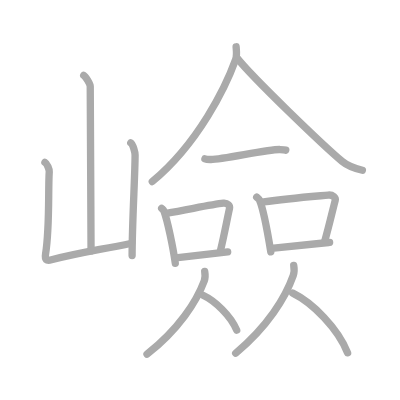
t = 0.00 s
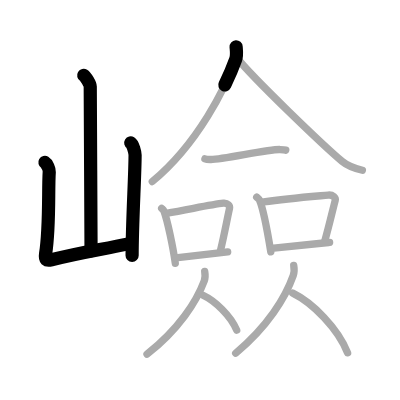
t = 3.25 s
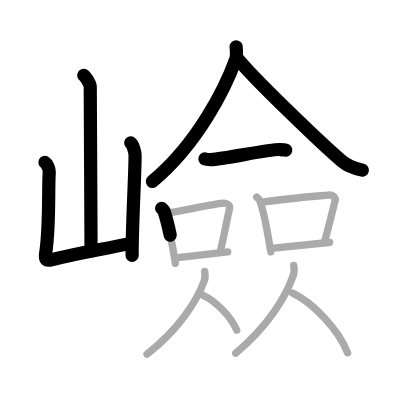
t = 6.50 s
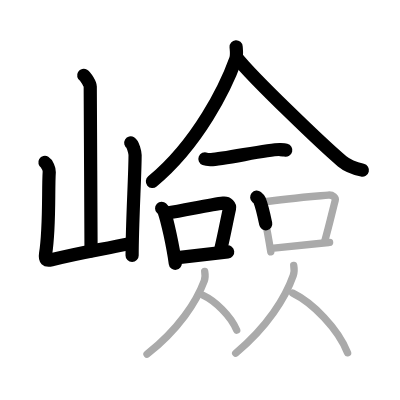
t = 9.50 s
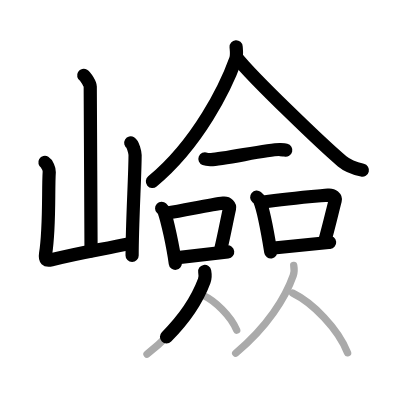
t = 12.75 s
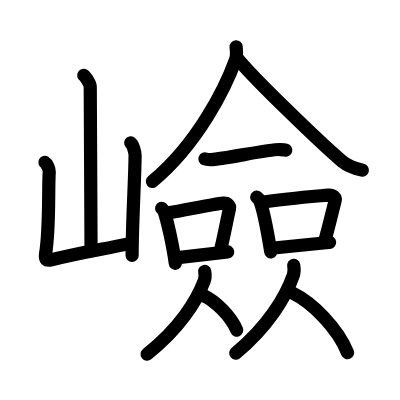
t = 16.00 s

The animated SVG that drew these frames (rendered in a browser with its animation timeline set to each time). Animation: 16 SMIL elements (animate=16); one cycle of 16.00 s.

<?xml version="1.0" standalone="no"?>
<!DOCTYPE svg PUBLIC "-//W3C//DTD SVG 1.1//EN"   "http://www.w3.org/Graphics/SVG/1.1/DTD/svg11.dtd">
<svg width="400px" height="400px"  version="1.1" xmlns="http://www.w3.org/2000/svg">
  <defs>
    <marker id="Triangle" viewBox="0 0 10 10" refX="0" refY="5" markerUnits="strokeWidth" markerWidth="3" style="stroke-opacity:0%;fill:#aaaaaa;" markerHeight="2" orient="auto">
      <path d="M 0 0 L 10 5 L 0 10 z" />
    </marker>
    
    <marker id="Arrow" viewBox="0 0 10 10" refX="5" refY="5" markerUnits="strokeWidth" markerWidth="1.8" style="stroke-opacity:0%;fill:#770000;" markerHeight="2" orient="auto">
      <path d="M 0 4 L 6 4 L 4 1 L 10 5 L 4 9 L 6 6 L 0 6 z" />
        <circle cx="5" cy="5" r="5" />
      </marker>
    
    <marker id="TriangleRed" viewBox="0 0 10 10" refX="0" refY="5" markerUnits="strokeWidth" markerWidth="3" style="stroke-opacity:0%;fill:#CC0000;" markerHeight="2" orient="auto">
      <path d="M 0 0 L 10 5 L 0 10 z" />
    </marker>
    
    <marker id="ArrowRed" viewBox="0 0 10 10" refX="5" refY="5" markerUnits="strokeWidth" markerWidth="1.8" style="stroke-opacity:0%;fill:#CC0000;" markerHeight="2" orient="auto">
      <path d="M 0 4 L 6 4 L 4 1 L 10 5 L 4 9 L 6 6 L 0 6 z" />
        <circle cx="5" cy="5" r="5" />
      </marker>
    
  </defs>
  
  <path style="fill:#ffffff; fill-opacity:100%; fill-rule:evenodd; stroke-width:0;" d="M 0 0 L 400px 0 L 400px 400px L 0 400px L 0 0" />

  <g transform="scale(3.6697247706422 3.6697247706422)">
<path style="fill:none; fill-opacity:0%; fill-rule:evenodd; stroke:#aaaaaa; stroke-opacity:100%; stroke-width: 1.5pt; stroke-linejoin:round; stroke-linecap:round;" d="M22.81 20.53c0.53 0.32 1.78 2.37 1.78 3.02c0 6.66 0.22 36.28 0.22 44.83"></path>
<path style="fill:none; fill-opacity:0%; fill-rule:evenodd; stroke:#aaaaaa; stroke-opacity:100%; stroke-width: 1.5pt; stroke-linejoin:round; stroke-linecap:round;" d="M12.24 44.27c0.59 0.35 1.22 1.83 1.18 2.54c-0.33 4.87 0.17 15.06-1 22.38c-0.25 1.59 0.17 1.96 1.61 1.6c8.17-2.04 11.92-2.48 21.85-4.51"></path>
<path style="fill:none; fill-opacity:0%; fill-rule:evenodd; stroke:#aaaaaa; stroke-opacity:100%; stroke-width: 1.5pt; stroke-linejoin:round; stroke-linecap:round;" d="M35.63 38.93c0.59 0.35 1.18 2.61 1.18 3.32c0 5.48-0.81 18.5-0.81 27.37"></path>
<path style="fill:none; fill-opacity:0%; fill-rule:evenodd; stroke:#aaaaaa; stroke-opacity:100%; stroke-width: 1.5pt; stroke-linejoin:round; stroke-linecap:round;" d="M64.34 12.75c0.06 0.86 0.29 2.31-0.13 3.47c-2.65 7.37-10.15 22.85-22.71 33.25"></path>
<path style="fill:none; fill-opacity:0%; fill-rule:evenodd; stroke:#aaaaaa; stroke-opacity:100%; stroke-width: 1.5pt; stroke-linejoin:round; stroke-linecap:round;" d="M64.51 15.7c4.48 5.66 23.79 24.13 28.73 28.27c1.68 1.41 3.83 2.01 5.51 2.41"></path>
<path style="fill:none; fill-opacity:0%; fill-rule:evenodd; stroke:#aaaaaa; stroke-opacity:100%; stroke-width: 1.5pt; stroke-linejoin:round; stroke-linecap:round;" d="M55.84 43.3c0.43 0.17 1.22 0.18 1.66 0.17c3.32-0.05 16.19-2.92 18.86-2.72c0.72 0.05 1.15 0.08 1.51 0.17"></path>
<path style="fill:none; fill-opacity:0%; fill-rule:evenodd; stroke:#aaaaaa; stroke-opacity:100%; stroke-width: 1.5pt; stroke-linejoin:round; stroke-linecap:round;" d="M44.05 56.77c0.27 0.26 0.54 0.47 0.65 0.79c0.92 2.55 2.44 9.6 3.07 14.19"></path>
<path style="fill:none; fill-opacity:0%; fill-rule:evenodd; stroke:#aaaaaa; stroke-opacity:100%; stroke-width: 1.5pt; stroke-linejoin:round; stroke-linecap:round;" d="M45.3 58.12c6.74-1.17 12.47-2.43 15.58-2.76c1.14-0.12 1.82 0.73 1.66 1.45c-0.67 2.98-1.46 7.35-2.47 11.47"></path>
<path style="fill:none; fill-opacity:0%; fill-rule:evenodd; stroke:#aaaaaa; stroke-opacity:100%; stroke-width: 1.5pt; stroke-linejoin:round; stroke-linecap:round;" d="M47.9 70.27c3.66-0.38 9.11-1.03 14.14-1.62"></path>
<path style="fill:none; fill-opacity:0%; fill-rule:evenodd; stroke:#aaaaaa; stroke-opacity:100%; stroke-width: 1.5pt; stroke-linejoin:round; stroke-linecap:round;" d="M69.95 53.73c0.31 0.26 0.62 0.47 0.76 0.79c1.07 2.54 2.34 9.56 3.08 14.12"></path>
<path style="fill:none; fill-opacity:0%; fill-rule:evenodd; stroke:#aaaaaa; stroke-opacity:100%; stroke-width: 1.5pt; stroke-linejoin:round; stroke-linecap:round;" d="M71.87 55.04c6.43-0.97 13.96-1.55 17.56-1.88c1.32-0.12 2.11 0.72 1.92 1.44c-0.78 2.97-1.69 6.97-2.85 11.08"></path>
<path style="fill:none; fill-opacity:0%; fill-rule:evenodd; stroke:#aaaaaa; stroke-opacity:100%; stroke-width: 1.5pt; stroke-linejoin:round; stroke-linecap:round;" d="M73.93 67.66c4.23-0.38 10.07-1.03 15.89-1.61"></path>
<path style="fill:none; fill-opacity:0%; fill-rule:evenodd; stroke:#aaaaaa; stroke-opacity:100%; stroke-width: 1.5pt; stroke-linejoin:round; stroke-linecap:round;" d="M55.78 73.95c0.18 1 0.11 1.96-0.13 2.6c-2.11 5.66-6.94 13.14-15.59 19.96"></path>
<path style="fill:none; fill-opacity:0%; fill-rule:evenodd; stroke:#aaaaaa; stroke-opacity:100%; stroke-width: 1.5pt; stroke-linejoin:round; stroke-linecap:round;" d="M55.32 80.45c3.32 1.54 7.56 5.63 9.18 9.5"></path>
<path style="fill:none; fill-opacity:0%; fill-rule:evenodd; stroke:#aaaaaa; stroke-opacity:100%; stroke-width: 1.5pt; stroke-linejoin:round; stroke-linecap:round;" d="M80.04 72.31c0.18 1.06 0.11 2.08-0.13 2.76c-2.12 6.01-6.98 13.94-15.69 21.18"></path>
<path style="fill:none; fill-opacity:0%; fill-rule:evenodd; stroke:#aaaaaa; stroke-opacity:100%; stroke-width: 1.5pt; stroke-linejoin:round; stroke-linecap:round;" d="M79.78 79.89c5.41 2.63 12.31 9.62 14.94 16.24"></path>

<path style="fill:none; fill-opacity:0%; fill-rule:evenodd; stroke:#000000; stroke-opacity:100%; stroke-width: 2.7pt; stroke-linejoin:round; stroke-linecap:round;" d="M22.81 20.53c0.53 0.32 1.78 2.37 1.78 3.02c0 6.66 0.22 36.28 0.22 44.83" pathLength="100" stroke-dashoffset="100" stroke-dasharray="100 105"><animate id="dashAnim1" attributeName="stroke-dashoffset" from="100" to="0" dur="1s" calcMode="linear" fill="freeze"/></path>
<path style="fill:none; fill-opacity:0%; fill-rule:evenodd; stroke:#000000; stroke-opacity:100%; stroke-width: 2.7pt; stroke-linejoin:round; stroke-linecap:round;" d="M12.24 44.27c0.59 0.35 1.22 1.83 1.18 2.54c-0.33 4.87 0.17 15.06-1 22.38c-0.25 1.59 0.17 1.96 1.61 1.6c8.17-2.04 11.92-2.48 21.85-4.51" pathLength="100" stroke-dashoffset="100" stroke-dasharray="100 105"><animate id="dashAnim2" attributeName="stroke-dashoffset" from="100" to="0" dur="1s" calcMode="linear" begin="dashAnim1.end" fill="freeze"/></path>
<path style="fill:none; fill-opacity:0%; fill-rule:evenodd; stroke:#000000; stroke-opacity:100%; stroke-width: 2.7pt; stroke-linejoin:round; stroke-linecap:round;" d="M35.63 38.93c0.59 0.35 1.18 2.61 1.18 3.32c0 5.48-0.81 18.5-0.81 27.37" pathLength="100" stroke-dashoffset="100" stroke-dasharray="100 105"><animate id="dashAnim3" attributeName="stroke-dashoffset" from="100" to="0" dur="1s" calcMode="linear" begin="dashAnim2.end" fill="freeze"/></path>
<path style="fill:none; fill-opacity:0%; fill-rule:evenodd; stroke:#000000; stroke-opacity:100%; stroke-width: 2.7pt; stroke-linejoin:round; stroke-linecap:round;" d="M64.34 12.75c0.06 0.86 0.29 2.31-0.13 3.47c-2.65 7.37-10.15 22.85-22.71 33.25" pathLength="100" stroke-dashoffset="100" stroke-dasharray="100 105"><animate id="dashAnim4" attributeName="stroke-dashoffset" from="100" to="0" dur="1s" calcMode="linear" begin="dashAnim3.end" fill="freeze"/></path>
<path style="fill:none; fill-opacity:0%; fill-rule:evenodd; stroke:#000000; stroke-opacity:100%; stroke-width: 2.7pt; stroke-linejoin:round; stroke-linecap:round;" d="M64.51 15.7c4.48 5.66 23.79 24.13 28.73 28.27c1.68 1.41 3.83 2.01 5.51 2.41" pathLength="100" stroke-dashoffset="100" stroke-dasharray="100 105"><animate id="dashAnim5" attributeName="stroke-dashoffset" from="100" to="0" dur="1s" calcMode="linear" begin="dashAnim4.end" fill="freeze"/></path>
<path style="fill:none; fill-opacity:0%; fill-rule:evenodd; stroke:#000000; stroke-opacity:100%; stroke-width: 2.7pt; stroke-linejoin:round; stroke-linecap:round;" d="M55.84 43.3c0.43 0.17 1.22 0.18 1.66 0.17c3.32-0.05 16.19-2.92 18.86-2.72c0.72 0.05 1.15 0.08 1.51 0.17" pathLength="100" stroke-dashoffset="100" stroke-dasharray="100 105"><animate id="dashAnim6" attributeName="stroke-dashoffset" from="100" to="0" dur="1s" calcMode="linear" begin="dashAnim5.end" fill="freeze"/></path>
<path style="fill:none; fill-opacity:0%; fill-rule:evenodd; stroke:#000000; stroke-opacity:100%; stroke-width: 2.7pt; stroke-linejoin:round; stroke-linecap:round;" d="M44.05 56.77c0.27 0.26 0.54 0.47 0.65 0.79c0.92 2.55 2.44 9.6 3.07 14.19" pathLength="100" stroke-dashoffset="100" stroke-dasharray="100 105"><animate id="dashAnim7" attributeName="stroke-dashoffset" from="100" to="0" dur="1s" calcMode="linear" begin="dashAnim6.end" fill="freeze"/></path>
<path style="fill:none; fill-opacity:0%; fill-rule:evenodd; stroke:#000000; stroke-opacity:100%; stroke-width: 2.7pt; stroke-linejoin:round; stroke-linecap:round;" d="M45.3 58.12c6.74-1.17 12.47-2.43 15.58-2.76c1.14-0.12 1.82 0.73 1.66 1.45c-0.67 2.98-1.46 7.35-2.47 11.47" pathLength="100" stroke-dashoffset="100" stroke-dasharray="100 105"><animate id="dashAnim8" attributeName="stroke-dashoffset" from="100" to="0" dur="1s" calcMode="linear" begin="dashAnim7.end" fill="freeze"/></path>
<path style="fill:none; fill-opacity:0%; fill-rule:evenodd; stroke:#000000; stroke-opacity:100%; stroke-width: 2.7pt; stroke-linejoin:round; stroke-linecap:round;" d="M47.9 70.27c3.66-0.38 9.11-1.03 14.14-1.62" pathLength="100" stroke-dashoffset="100" stroke-dasharray="100 105"><animate id="dashAnim9" attributeName="stroke-dashoffset" from="100" to="0" dur="1s" calcMode="linear" begin="dashAnim8.end" fill="freeze"/></path>
<path style="fill:none; fill-opacity:0%; fill-rule:evenodd; stroke:#000000; stroke-opacity:100%; stroke-width: 2.7pt; stroke-linejoin:round; stroke-linecap:round;" d="M69.95 53.73c0.31 0.26 0.62 0.47 0.76 0.79c1.07 2.54 2.34 9.56 3.08 14.12" pathLength="100" stroke-dashoffset="100" stroke-dasharray="100 105"><animate id="dashAnim10" attributeName="stroke-dashoffset" from="100" to="0" dur="1s" calcMode="linear" begin="dashAnim9.end" fill="freeze"/></path>
<path style="fill:none; fill-opacity:0%; fill-rule:evenodd; stroke:#000000; stroke-opacity:100%; stroke-width: 2.7pt; stroke-linejoin:round; stroke-linecap:round;" d="M71.87 55.04c6.43-0.97 13.96-1.55 17.56-1.88c1.32-0.12 2.11 0.72 1.92 1.44c-0.78 2.97-1.69 6.97-2.85 11.08" pathLength="100" stroke-dashoffset="100" stroke-dasharray="100 105"><animate id="dashAnim11" attributeName="stroke-dashoffset" from="100" to="0" dur="1s" calcMode="linear" begin="dashAnim10.end" fill="freeze"/></path>
<path style="fill:none; fill-opacity:0%; fill-rule:evenodd; stroke:#000000; stroke-opacity:100%; stroke-width: 2.7pt; stroke-linejoin:round; stroke-linecap:round;" d="M73.93 67.66c4.23-0.38 10.07-1.03 15.89-1.61" pathLength="100" stroke-dashoffset="100" stroke-dasharray="100 105"><animate id="dashAnim12" attributeName="stroke-dashoffset" from="100" to="0" dur="1s" calcMode="linear" begin="dashAnim11.end" fill="freeze"/></path>
<path style="fill:none; fill-opacity:0%; fill-rule:evenodd; stroke:#000000; stroke-opacity:100%; stroke-width: 2.7pt; stroke-linejoin:round; stroke-linecap:round;" d="M55.78 73.95c0.18 1 0.11 1.96-0.13 2.6c-2.11 5.66-6.94 13.14-15.59 19.96" pathLength="100" stroke-dashoffset="100" stroke-dasharray="100 105"><animate id="dashAnim13" attributeName="stroke-dashoffset" from="100" to="0" dur="1s" calcMode="linear" begin="dashAnim12.end" fill="freeze"/></path>
<path style="fill:none; fill-opacity:0%; fill-rule:evenodd; stroke:#000000; stroke-opacity:100%; stroke-width: 2.7pt; stroke-linejoin:round; stroke-linecap:round;" d="M55.32 80.45c3.32 1.54 7.56 5.63 9.18 9.5" pathLength="100" stroke-dashoffset="100" stroke-dasharray="100 105"><animate id="dashAnim14" attributeName="stroke-dashoffset" from="100" to="0" dur="1s" calcMode="linear" begin="dashAnim13.end" fill="freeze"/></path>
<path style="fill:none; fill-opacity:0%; fill-rule:evenodd; stroke:#000000; stroke-opacity:100%; stroke-width: 2.7pt; stroke-linejoin:round; stroke-linecap:round;" d="M80.04 72.31c0.18 1.06 0.11 2.08-0.13 2.76c-2.12 6.01-6.98 13.94-15.69 21.18" pathLength="100" stroke-dashoffset="100" stroke-dasharray="100 105"><animate id="dashAnim15" attributeName="stroke-dashoffset" from="100" to="0" dur="1s" calcMode="linear" begin="dashAnim14.end" fill="freeze"/></path>
<path style="fill:none; fill-opacity:0%; fill-rule:evenodd; stroke:#000000; stroke-opacity:100%; stroke-width: 2.7pt; stroke-linejoin:round; stroke-linecap:round;" d="M79.78 79.89c5.41 2.63 12.31 9.62 14.94 16.24" pathLength="100" stroke-dashoffset="100" stroke-dasharray="100 105"><animate id="dashAnim16" attributeName="stroke-dashoffset" from="100" to="0" dur="1s" calcMode="linear" begin="dashAnim15.end" fill="freeze"/></path>

</g>

</svg>  
          
